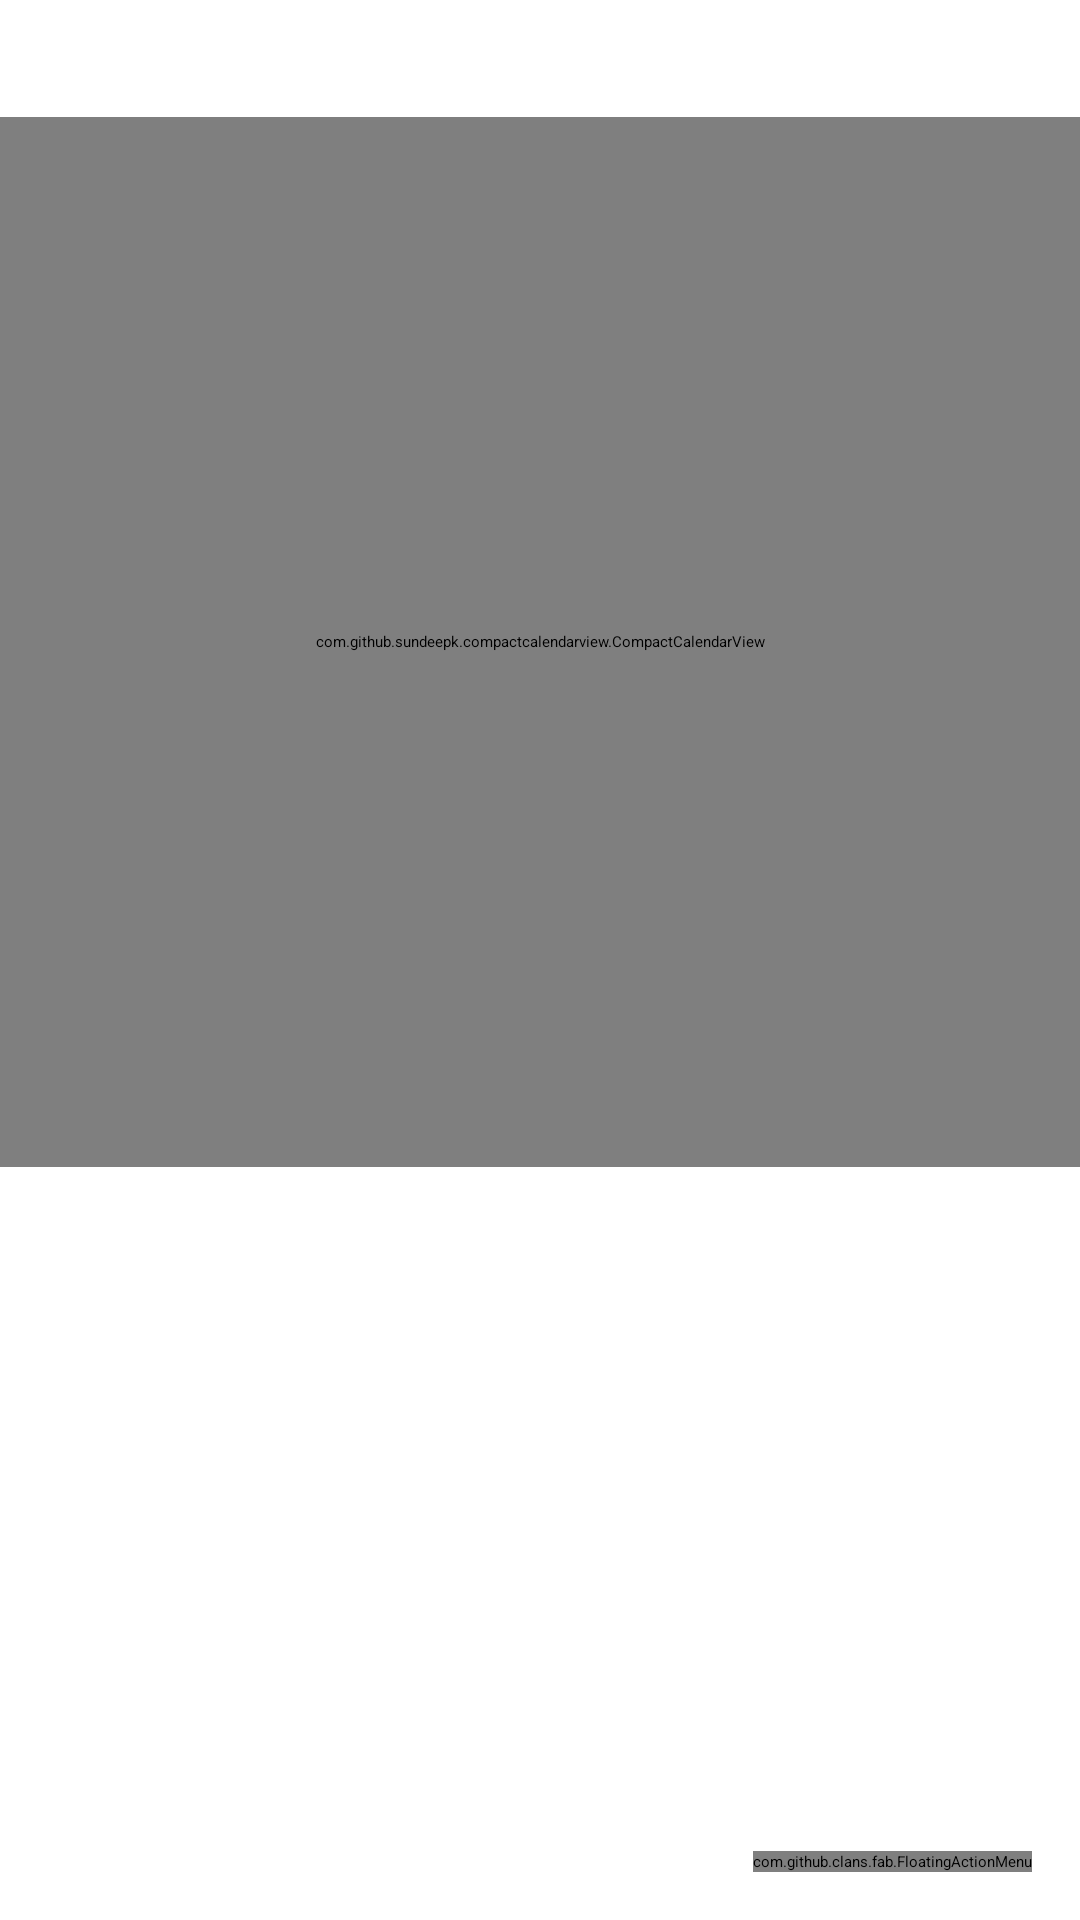

The Android layout XML behind this screen, and the referenced resources:
<!-- AndroidManifest.xml: application theme Theme.TrainingDairy.NoActionBar -->
<!-- res/layout/fragment_month.xml -->
<?xml version="1.0" encoding="utf-8"?>
<RelativeLayout xmlns:android="http://schemas.android.com/apk/res/android"
    xmlns:tools="http://schemas.android.com/tools"
    android:layout_width="match_parent"
    android:layout_height="match_parent"
    xmlns:app="http://schemas.android.com/apk/res-auto"
    tools:context=".ui.month.MonthFragment">

    <LinearLayout
        android:id="@+id/linear_layout_heading"
        android:layout_width="match_parent"
        android:layout_height="wrap_content"
        android:orientation="horizontal"
        android:background="@android:color/background_light">

        <ImageButton
            android:id="@+id/button_previous_month"
            android:layout_width="wrap_content"
            android:layout_height="wrap_content"
            android:layout_margin="@dimen/default_margin"
            android:alpha=".54"
            android:background="?android:attr/selectableItemBackground"
            android:minHeight="0dp"
            android:minWidth="0dp"
            android:padding="@dimen/small_padding"
            android:src="@drawable/ic_chevron_left_black_24dp"
            android:contentDescription="@string/previous_month" />

        <TextView
            android:id="@+id/text_view_month"
            android:layout_width="0dp"
            android:layout_height="wrap_content"
            android:layout_weight="1"
            android:textAppearance="@style/TextAppearance.AppCompat.Medium"
            android:textAlignment="center"
            android:padding="@dimen/default_margin" />

        <ImageButton
            android:id="@+id/button_next_month"
            android:layout_width="wrap_content"
            android:layout_height="wrap_content"
            android:layout_margin="@dimen/default_margin"
            android:alpha=".54"
            android:background="?android:attr/selectableItemBackground"
            android:minHeight="0dp"
            android:minWidth="0dp"
            android:padding="@dimen/small_padding"
            android:src="@drawable/ic_chevron_right_black_24dp"
            android:contentDescription="@string/next_month" />
    </LinearLayout>

    <com.github.sundeepk.compactcalendarview.CompactCalendarView
        android:id="@+id/compact_calendar_view"
        android:layout_width="fill_parent"
        android:paddingRight="@dimen/default_margin"
        android:paddingLeft="@dimen/default_margin"
        android:layout_height="350dp"
        android:layout_below="@+id/linear_layout_heading"
        app:compactCalendarTargetHeight="350dp"
        app:compactCalendarTextSize="12sp"
        app:compactCalendarBackgroundColor="@android:color/background_light"
        app:compactCalendarTextColor="@android:color/primary_text_light"
        app:compactCalendarCurrentSelectedDayBackgroundColor="@color/blue"
        app:compactCalendarCurrentDayBackgroundColor="@color/gray"
        app:compactCalendarCurrentDayTextColor="@android:color/black"
        app:compactCalendarCurrentSelectedDayTextColor="@android:color/white"
        app:compactCalendarMultiEventIndicatorColor="@android:color/primary_text_light"
        app:compactCalendarShouldSelectFirstDayOfMonthOnScroll="false"/>

    <com.github.clans.fab.FloatingActionMenu
        android:id="@+id/floating_action_menu"
        android:layout_width="wrap_content"
        android:layout_height="wrap_content"
        android:layout_alignParentEnd="true"
        android:layout_alignParentBottom="true"
        android:layout_gravity="bottom|end"
        android:layout_marginStart="@dimen/default_margin"
        android:layout_marginTop="@dimen/default_margin"
        android:layout_marginEnd="@dimen/default_margin"
        android:layout_marginBottom="@dimen/default_margin"
        app:menu_colorNormal="@color/orange"
        app:menu_colorPressed="@color/orange"
        app:menu_labels_colorNormal="@android:color/background_light"
        app:menu_labels_colorPressed="@android:color/background_light"
        app:menu_labels_textColor="@android:color/primary_text_light"
        app:menu_openDirection="up"
        app:menu_showShadow="true">

        <com.github.clans.fab.FloatingActionButton
            android:id="@+id/training_button"
            android:layout_width="wrap_content"
            android:layout_height="wrap_content"
            android:src="@drawable/ic_dumbbell_white_24dp"
            app:fab_colorNormal="@color/blue"
            app:fab_colorPressed="@color/blue"
            app:fab_label="Тренировка"
            app:fab_size="mini" />

        <com.github.clans.fab.FloatingActionButton
            android:id="@+id/measure_button"
            android:layout_width="wrap_content"
            android:layout_height="wrap_content"
            android:src="@drawable/ic_ruler_white_24dp"
            app:fab_colorNormal="@color/green"
            app:fab_colorPressed="@color/green"
            app:fab_label="Измерение"
            app:fab_size="mini" />

        <com.github.clans.fab.FloatingActionButton
            android:id="@+id/note_button"
            android:layout_width="wrap_content"
            android:layout_height="wrap_content"
            android:src="@drawable/ic_edit_black_24dp"
            app:fab_colorNormal="@color/orange"
            app:fab_colorPressed="@color/orange"
            app:fab_label="Заметка"
            app:fab_size="mini" />
    </com.github.clans.fab.FloatingActionMenu>

</RelativeLayout>
<!-- resources referenced by this layout -->
<resources>
  <color name="blue">#2196f3</color>
  <color name="gray">#E6E6E6</color>
  <color name="green">#4caf50</color>
  <color name="orange">#ff9800</color>
  <dimen name="default_margin">16dp</dimen>
  <dimen name="small_padding">2dp</dimen>
  <string name="next_month">Вперёд</string>
  <string name="previous_month">Назад</string>
</resources>
